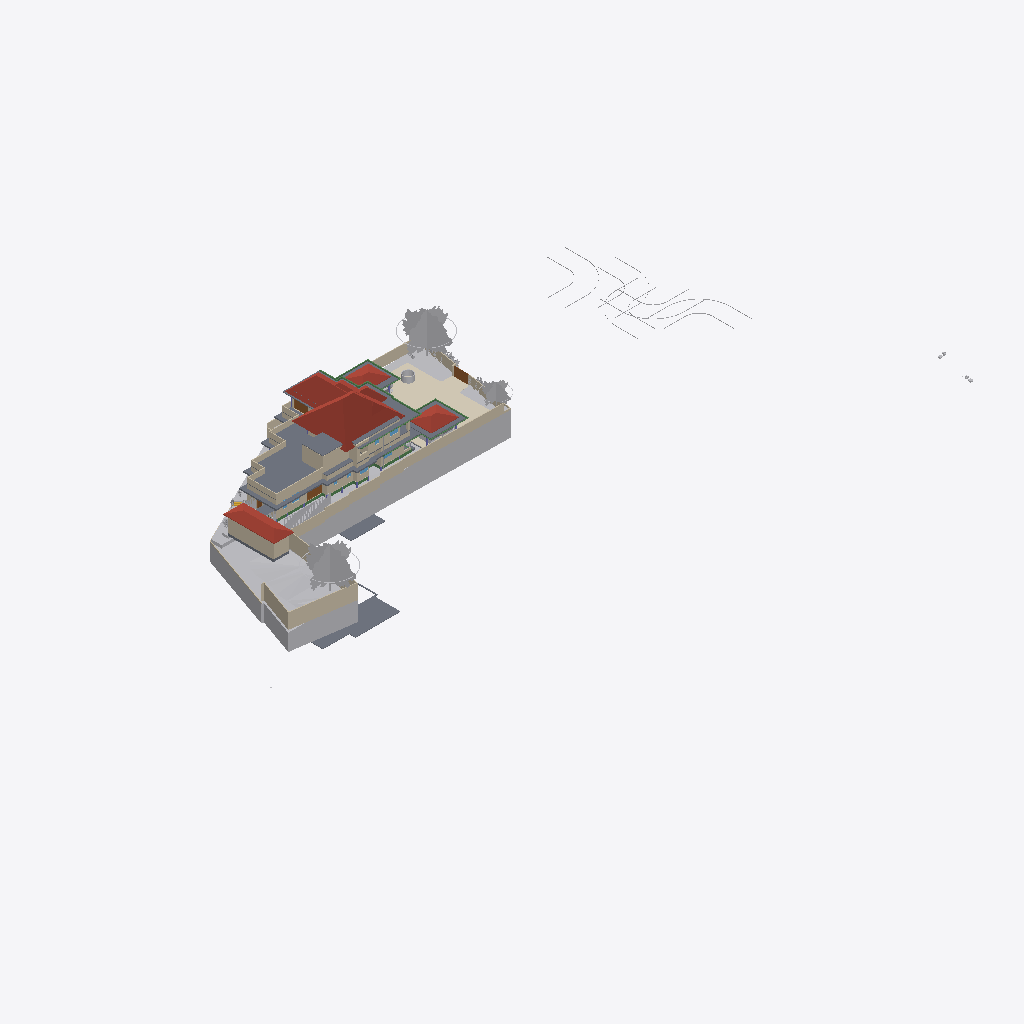
Isometric view of an IFC building model (IFC-SPF (STEP), schema IFC4X3, length unit metre), seen from the south-west, elements coloured by IFC class (only those large enough to see are counted): 45 walls (beige), 27 other elements (light grey), 18 slabs (grey), 15 beams (green), 7 roofs (red-brown), 4 coverings (cream), 4 doors (brown), 1 window (light blue).
Extent 124.4 m × 63.5 m × 36.8 m (x, y, z). Storeys (10): Road Level at 0.00 m; GF at 0.00 m; FF at 0.00 m; Concept at 0.00 m; Existing at 0.00 m; Area at 0.00 m; Car Porch at 0.00 m; Footing at 0.00 m; Landscape at 0.00 m; Roof at 6.00 m. Elements (769): 148 IfcWall, 116 IfcFurniture, 80 IfcBeam, 74 IfcFooting, 65 IfcGeographicElement, 51 IfcColumn, 43 IfcBuildingElementProxy, 37 IfcDoor, 25 IfcWindow, 24 IfcSanitaryTerminal, 24 IfcSlab, 22 IfcShadingDevice.

HEADER;
FILE_DESCRIPTION(('ViewDefinition[DesignTransferView]'),'2;1');
FILE_NAME('Jailani.ifc','2026-04-29T19:00:06+05:30',(''),(''),'IfcOpenShell 0.8.5','Bonsai 0.8.5','Nobody');
FILE_SCHEMA(('IFC4X3'));
ENDSEC;
DATA;
#1=IFCPROJECT('1rEyq$MlvDVO9q4X_6O_vh',$,'My Project',$,$,$,$,(#14,#26),#9);
#31=IFCSITE('2ymv4STDrDCBgdvlSnG91s',$,'My Site',$,$,#54,$,$,$,(8,52,49,300000),(76,38,36,300000),0.0,$,$);
#37=IFCBUILDING('0WCwdFWaT3fvN6dYFJV0G3',$,'My Building',$,$,#60,$,$,$,$,$,$);
#43=IFCBUILDINGSTOREY('3glIUxBxj019WI9WL2_LBp',$,'Road Level',$,$,#66,$,$,$,$);
#2091=IFCBUILDINGSTOREY('0gksAyAJzF1eVdNHxF82jx',$,'GF',$,$,#203992,$,$,$,$);
#9684=IFCBUILDINGSTOREY('0GW8AoQ6z9OfFkHNDnUrmB',$,'FF',$,$,#277602,$,$,$,$);
#36449=IFCBUILDINGSTOREY('08MXqDc890wx$ikiXcsfjl',$,'Concept',$,$,#36465,$,$,$,$);
#37612=IFCBUILDINGSTOREY('3FqJSqHaz8MQtwN4CzJUgT',$,'Existing',$,$,#37627,$,$,$,$);
#39460=IFCBUILDINGSTOREY('2$v9ldK6P2VucsJp$wo$TV',$,'Roof',$,$,#308527,$,$,$,$);
#119304=IFCBUILDINGSTOREY('0qBaI9Ey94591kdt6C2Jnr',$,'Area',$,$,#119319,$,$,$,$);
#129129=IFCBUILDINGSTOREY('3kIur_wS960wa7BjgB$p1C',$,'Car Porch',$,$,#129145,$,$,$,$);
#268472=IFCBUILDINGSTOREY('2xrbP0qU17QQ349t_fHpEX',$,'Footing',$,$,#278022,$,$,$,$);
#318255=IFCBUILDINGSTOREY('3aOrSW8CbAU8ZyelJCCINe',$,'Landscape',$,$,#318271,$,$,$,$);
#1788=IFCGEOGRAPHICELEMENT('2G7_FUH1TFnfA2p0BceQCt',$,'Site',$,$,#266545,#1804,$,.TERRAIN.);
#144440=IFCROOF('0oMU0R$P993hWI_IvlftrS',$,'Hometheatre',$,$,#308627,#144446,$,.HIP_ROOF.);
#291080=IFCCOVERING('3ktB1WR$f69fETpx9RtRtR',$,'Covering',$,$,#297555,#291091,$,$);
#296796=IFCGEOGRAPHICELEMENT('0oAmVwzOn9fxeOwIdp5ttV',$,'GeographicElement',$,$,#297121,#296809,$,$);
#180078=IFCSLAB('1skQYh0W5DWfCNPJm9rd2U',$,'Slab',$,$,#277612,#180099,$,$);
#297152=IFCGEOGRAPHICELEMENT('1oH7nsXafBAhIJwgxqBaXm',$,'GeographicElement',$,$,#297182,#297165,$,$);
#224944=IFCSLAB('3XqsztXbj1ghk5AhbcNOAU',$,'First Floor',$,$,#277642,#224985,$,$);
#2607=IFCWALL('0hLi5deXP5Zfo$NOtNZznY',$,'Wall',$,$,#266565,#2613,$,$);
#294615=IFCROOF('3mGRXpHdL9OAPglgninuSZ',$,'Roof',$,$,#303292,#297628,$,.HIP_ROOF.);
#89125=IFCROOF('3QG_sn$6D8wh3KWg2rDEP$',$,'Hometheatre',$,$,#308617,#89131,$,.HIP_ROOF.);
#187554=IFCSLAB('3VSR8Cqer27g52UuWYSfc7',$,'Slab',$,$,#308577,#187575,$,$);
#211619=IFCWALL('0GEX5P4U9BQufRWTvvAWVU',$,'Wall',$,$,#266600,#211630,$,$);
#189420=IFCSLAB('0TZET9O2X8WhX6tcioz5aD',$,'Slab',$,$,#277617,#189487,$,$);
#295477=IFCROOF('0sh2s7NWrERuaScyuQZWfN',$,'Roof',$,$,#314560,#295490,$,.HIP_ROOF.);
#295283=IFCROOF('0BkYaRzHb4b8SrgvshSiN4',$,'Roof',$,$,#295476,#295296,$,.HIP_ROOF.);
#297122=IFCGEOGRAPHICELEMENT('2fIop$MxL4qvC5l2cqQ$kQ',$,'GeographicElement',$,$,#297177,#297151,$,$);
#190509=IFCSLAB('0M2GVzfEDEn8zQQJaCsHcY',$,'Slab',$,$,#312156,#190530,$,$);
#224825=IFCSLAB('0d5CFfHvDDkxxBvkI$SQYK',$,'Double Height Area',$,$,#277737,#224866,$,$);
#185235=IFCWALL('3$hjpD4uv8lejQEN1Fheqk',$,'Wall',$,$,#265860,#185246,$,$);
#2582=IFCWALL('3AhfTEAr96zBOu2JT1DiVf',$,'Wall',$,$,#266585,#2588,$,$);
#195940=IFCSLAB('2HQ2skLdv0rQb9RK6xh6m2',$,'Slab',$,$,#308592,#195961,$,$);
#177331=IFCSLAB('36gMpwiePFFhc27jCaqGKB',$,'Slab',$,$,#277607,#177352,$,$);
#294070=IFCROOF('0T3UX8MtT5APRuYwBJZHu6',$,'Hometheatre',$,$,#308632,#294080,$,.HIP_ROOF.);
#3433=IFCWALL('2gqgdNokT89Rrmjq1x$gkt',$,'Wall',$,$,#266610,#3444,$,$);
#2457=IFCWALL('38EbZ7mAL5TfofCc1aVwCP',$,'Wall',$,$,#286704,#2463,$,$);
#216202=IFCWALL('2aPtsRo0T7ehqUDG57ep_L',$,'Wall',$,$,#277937,#216213,$,$);
#230763=IFCWALL('3ruAgi0$X4th8uNtjDFU0l',$,'Wall',$,$,#262587,#230776,$,$);
#2381=IFCWALL('2ukC8AQQP85Rb_ZeT84bZY',$,'Wall',$,$,#286637,#2388,$,$);
#2632=IFCWALL('1hiIP0I5r0ZAybbUAFoviW',$,'Wall',$,$,#286668,#2638,$,$);
#229585=IFCWALL('363bzwyLT6ghaTgHiVcG1Z',$,'Wall',$,$,#262398,#229598,$,$);
#75749=IFCWALL('1qpZbrDrHDMOOsMiFqSj$3',$,'Wall',$,$,#277932,#75760,$,$);
#239172=IFCWALL('22QUjRbZf2huVHZiZDV9yu',$,'Wall',$,$,#274382,#239307,$,$);
#138679=IFCWALL('0fLQKKdFD4Xw5zTdyOB_Hj',$,'Wall',$,$,#290450,#138690,$,$);
#211778=IFCWALL('3QTju5AJn6xuB9z142QxJ5',$,'Wall',$,$,#266620,#211789,$,$);
#211716=IFCWALL('2g4m2G_4nF49AacJYIKK_m',$,'Wall',$,$,#266615,#211727,$,$);
#75549=IFCWALL('36oGwTk25DYRf$Ld17aTG9',$,'Wall',$,$,#320413,#75560,$,$);
#211649=IFCWALL('3uvGHZNmz2Z8QwIfP07YN2',$,'Wall',$,$,#266605,#211660,$,$);
#288440=IFCGEOGRAPHICELEMENT('10o04kzoD7ieb7fY4oqIEX',$,'Cube',$,$,#288512,#288446,$,.TERRAIN.);
#229553=IFCWALL('3OzAXhdFv7AuKRZNbid974',$,'Wall',$,$,#262458,#229566,$,$);
#172517=IFCSLAB('1UPh17rjP9bRMJ5e6behtP',$,'Slab',$,$,#314565,#172538,$,$);
#121662=IFCWALL('1BWH$vHq53de7ALB12b4Gj',$,'Wall',$,$,#268776,#121673,$,$);
#40902=IFCROOF('0NQmnSdgH4pOZ3l6AOOmoo',$,'Hometheatre',$,$,#308750,#40908,$,.HIP_ROOF.);
#181618=IFCWALL('3tn5zRjnL9mukCkae_MZFc',$,'Wall',$,$,#316573,#181629,$,$);
#293425=IFCWALL('197oIZsbvCCx2GrUGcUa_$',$,'Wall',$,$,#293672,#293445,$,$);
#258382=IFCWALL('3$B7M5Mrf8SenDgVdF0cT6',$,'Wall',$,$,#308210,#258405,$,$);
#138622=IFCWALL('2LHcj1KGz7XBlZdHzmycO4',$,'Wall',$,$,#290445,#138633,$,$);
#4106=IFCBUILDINGELEMENTPROXY('3eKD0RJXX2cvK3v1N6xXAg',$,'Well',$,$,#268350,#4238,$,.COMPLEX.);
#252018=IFCWALL('2Lgkf63799kR0JBwn463aW',$,'Wall',$,$,#277757,#252078,$,$);
#293224=IFCWALL('2_lBO$4ePAxBo4t8$RcnSa',$,'Wall',$,$,#293859,#293244,$,$);
#219416=IFCSLAB('1AAhloHkHFWRkhjfKq1PUs',$,'Slab',$,$,#259773,#219437,$,$);
#300440=IFCGEOGRAPHICELEMENT('3XNvekt6nB$ubAxK7kHELD',$,'Cube',$,$,#303387,#300446,$,.TERRAIN.);
#155538=IFCDOOR('3l3X70xTXBjQnx5gSd3ShY',$,'Door',$,$,#294500,#155595,$,$,$,$,$,$);
#181853=IFCWALL('2EPmQbCtXEZfIxRL2oDMf2',$,'Wall',$,$,#316514,#181864,$,$);
#199401=IFCSLAB('0Cnfl3$Fn7vPIQ93ueC3j9',$,'Slab',$,$,#312704,#199422,$,$);
#243820=IFCSLAB('2FENWmlQ16VvDlTuuClMiL',$,'Slab',$,$,#277742,#243842,$,$);
#288173=IFCGEOGRAPHICELEMENT('12euZWZPD4APjxpY$YFPVd',$,'Cube',$,$,#288201,#288179,$,.TERRAIN.);
#2532=IFCWALL('2uoMgyRXTBJAXpnQJxkX2y',$,'Wall',$,$,#274635,#2538,$,$);
#238484=IFCWALL('3NyCimSGDCVvqWTSEV1UiK',$,'Wall',$,$,#273945,#238508,$,$);
#291009=IFCCOVERING('2Qz80cV6LAAB3ft_PK_mv4',$,'Covering',$,$,#314555,#291024,$,$);
#284023=IFCBEAM('3KA966hgP5FBQ2HLeGJdgI',$,'Beam',$,$,#284024,#284034,$,$);
#43017=IFCBUILDINGELEMENTPROXY('3aYsPRn39B_hfstnZLeJpy',$,'BuildingElementProxy',$,$,#218186,#43030,$,$);
#258269=IFCDOOR('15u65NnfDBaQUuumddnmrm',$,'Door',$,$,#317361,#258288,$,$,$,$,$,$);
#220492=IFCDOOR('2roBODw3LFthb2psHkXAvx',$,'Door',$,$,#252316,#220505,$,$,$,$,$,$);
#42055=IFCBUILDINGELEMENTPROXY('3wwYmhSjv9weqNYZfzH9xT',$,'BuildingElementProxy',$,$,#218181,#42068,$,$);
#299836=IFCSLAB('1m8YJOZf1EGgmV7PlI$LFi',$,'Slab',$,$,#308642,#299857,$,$);
#76504=IFCWALL('3VFoUjnBz00vQzzjQsLCSn',$,'Wall',$,$,#320318,#76515,$,$);
#291771=IFCCOVERING('0fEHNhNivEbBeF8nPcgjJo',$,'Covering',$,$,#292879,#291782,$,$);
#3190=IFCWALL('193oymhqH3WPw9ieWVOFsJ',$,'Wall',$,$,#266555,#3201,$,$);
#181545=IFCWALL('1aCPQroBHCM8OFaC4aMxaa',$,'Wall',$,$,#316583,#181556,$,$);
#265598=IFCWALL('25r84axJD3eQbDk7FhPmhx',$,'Wall',$,$,#316568,#265618,$,$);
#188918=IFCSLAB('12_bjLeTzCHBEQ_fbYWelk',$,'Slab',$,$,#312699,#188939,$,$);
#183087=IFCWALL('1_xe4Hzxf1gwKwSbKbx8K0',$,'Wall',$,$,#316558,#183098,$,$);
#45469=IFCBUILDINGELEMENTPROXY('0b4nwe_Ur2p96W4WE_ytTz',$,'BuildingElementProxy',$,$,#218191,#45482,$,$);
#41969=IFCBUILDINGELEMENTPROXY('34CNFuP7L4$g0jXxUngOCu',$,'BuildingElementProxy',$,$,#218176,#41982,$,$);
#41753=IFCBUILDINGELEMENTPROXY('1GRKmkjDv94ej3zzovNSwP',$,'BuildingElementProxy',$,$,#218171,#41766,$,$);
#311787=IFCBEAM('2ytImcP516UOJobrdF9aUK',$,'Beam',$,$,#318357,#311798,$,$);
#303455=IFCSHADINGDEVICE('3t1UzhYH95OPXij6WsUnmH',$,'ShadingDevice',$,$,#308652,#303468,$,$);
#303473=IFCSHADINGDEVICE('3nEDT8F_13YBk7C7Rvleji',$,'ShadingDevice',$,$,#308657,#303486,$,$);
#303545=IFCSHADINGDEVICE('0Q3QB21eL1UxwIiDlcwPBI',$,'ShadingDevice',$,$,#308677,#303558,$,$);
#313210=IFCBEAM('3k4khywyb6cg2D3VTirceu',$,'Beam',$,$,#313963,#313221,$,$);
#181588=IFCWALL('2ov10n92H22hZgofOL4xAD',$,'Wall',$,$,#316578,#181599,$,$);
#308873=IFCBEAM('27A9Mk7$j2r9yraDgCej4l',$,'Beam',$,$,#318377,#308884,$,$);
#257159=IFCVEHICLE('141W$vyQD1ogrQXmHA2jBF',$,'Vehicle',$,$,#318231,#257174,$,$);
#303491=IFCSHADINGDEVICE('1_0iBzd4j9YAiupOFFX5Ke',$,'ShadingDevice',$,$,#308662,#303504,$,$);
#173900=IFCWALL('1wQ8lQeKrBovU8E1ANCj4Y',$,'Wall',$,$,#239483,#173912,$,$);
#303509=IFCSHADINGDEVICE('0WI6uJDm1Eohh1anr07Y22',$,'ShadingDevice',$,$,#308667,#303522,$,$);
#303527=IFCSHADINGDEVICE('277BN6qCX6wPH$0V2RFuQl',$,'ShadingDevice',$,$,#308672,#303540,$,$);
#303563=IFCSHADINGDEVICE('2PnscDZXzA5x9bgssGPIzf',$,'ShadingDevice',$,$,#308682,#303576,$,$);
#312842=IFCBEAM('25QPY9bNrCU8e9zZ8Nlc4t',$,'Beam',$,$,#313044,#312853,$,$);
#313318=IFCBEAM('3QVIkRLnX109ezuG7dSRvQ',$,'Beam',$,$,#314550,#313329,$,$);
#308708=IFCBEAM('0eZnfgcYnAIBPZERwPE2f6',$,'Beam',$,$,#318372,#308720,$,$);
#177853=IFCSLAB('1mbaC05hv4qQhAf$p0m_1J',$,'First Floor Balcony',$,$,#277732,#177874,$,$);
#60124=IFCWALL('2egd4x5r5Bt9ju5FZWKZ7D',$,'Wall',$,$,#308093,#60135,$,$);
#2557=IFCWALL('1jgfO0WGDDYQvoMLTOy$x_',$,'Wall',$,$,#266590,#2563,$,$);
#168053=IFCWALL('3M5zxzEmT2XfzjJzyz7DGC',$,'Wall',$,$,#251916,#168065,$,$);
#303675=IFCSHADINGDEVICE('01ecs5Qdr028RbEixCskeR',$,'ShadingDevice',$,$,#308687,#303688,$,$);
#268439=IFCBEAM('3NbZ3SN$5DTQR9PQZS1iH2',$,'Beam',$,$,#286040,#268451,$,$);
#314443=IFCBEAM('0zlLdrxtz8Cx89DY5tsu_f',$,'Beam',$,$,#314585,#314454,$,$);
#188219=IFCWALL('3PC4vlwv15EvzYiA1q1aEs',$,'Wall',$,$,#320515,#188230,$,$);
#312960=IFCBEAM('1Ix21qJ997pgVvMOh3i$8h',$,'Beam',$,$,#313209,#312971,$,$);
#288270=IFCGEOGRAPHICELEMENT('2gcEiAJK9DBx1kfK4zW4hG',$,'Cube',$,$,#288507,#288276,$,.TERRAIN.);
#288202=IFCGEOGRAPHICELEMENT('1vGX67$bj6cumNjNmmRQ2$',$,'Cube',$,$,#288497,#288208,$,.TERRAIN.);
#293117=IFCWALL('0iY64pl113UvKk5_iwzTCL',$,'Wall',$,$,#293380,#293137,$,$);
#317011=IFCSLAB('3e7D3Nw1vD0ARqDL0PeCwr',$,'Slab',$,$,#317063,#317032,$,$);
#309117=IFCBEAM('1rVdXzvmL1AeuXofnsfm6j',$,'Beam',$,$,#318387,#309128,$,$);
#257129=IFCVEHICLE('39VDetaJPBlQW_NtKKVksN',$,'Vehicle',$,$,#318226,#257144,$,$);
#312919=IFCBEAM('3YScQPyHH9mAnJXXnKTmjx',$,'Beam',$,$,#313108,#312930,$,$);
#314636=IFCBEAM('0n9QPkjQfAIgxEA$6cNkf2',$,'Beam',$,$,#318392,#314647,$,$);
#294244=IFCWALL('3XCOQUB9HBvf073TjS1c$p',$,'Wall',$,$,#316736,#294264,$,$);
#252596=IFCSLAB('1pLXK$5ar8Rg1ioemzRm39',$,'Slab',$,$,#277872,#252610,$,$);
#300464=IFCSHADINGDEVICE('3gWKXnSKTE$wNFpuNchKjL',$,'ShadingDevice',$,$,#308637,#303286,$,$);
#187676=IFCWALL('1u9KTprRb9H9rDaj6ApTKI',$,'Wall',$,$,#316915,#187687,$,$);
#286235=IFCBEAM('0bDPhtKDL5h9Zt9F_r0j4i',$,'Beam',$,$,#286272,#286246,$,$);
#312124=IFCCOVERING('1ykL1XV0LFJBzLZqWJN6bJ',$,'Covering',$,$,#312151,#312139,$,$);
#183118=IFCWALL('1rwGuo5YDE0wEeSbaGvNQb',$,'Wall',$,$,#316679,#183129,$,$);
#299967=IFCSHADINGDEVICE('2yqBkhLZjCZh3qVaOWBnah',$,'ShadingDevice',$,$,#308702,#303600,$,$);
#285387=IFCBEAM('04WQMIp9n1mPLetYXy_TkJ',$,'Beam',$,$,#285459,#285398,$,$);
#127597=IFCWINDOW('2hC8JKHo5CiwkILgU7m0Op',$,'Window',$,$,#320423,#127610,$,1.5,1.54999995231628,$,.DOUBLE_PANEL_VERTICAL.,$);
#191588=IFCWALL('229ErYH8n4XfpvjMAHTNsk',$,'Wall',$,$,#320520,#191599,$,$);
#172706=IFCSLAB('0bvxc6e7H8xvk4Y7S5K3gI',$,'Slab',$,$,#308572,#172727,$,$);
#260385=IFCDOOR('2Ur_xLOOL2zh6qiHFiIplP',$,'Door',$,$,#260531,#260469,$,$,$,$,$,$);
ENDSEC;
